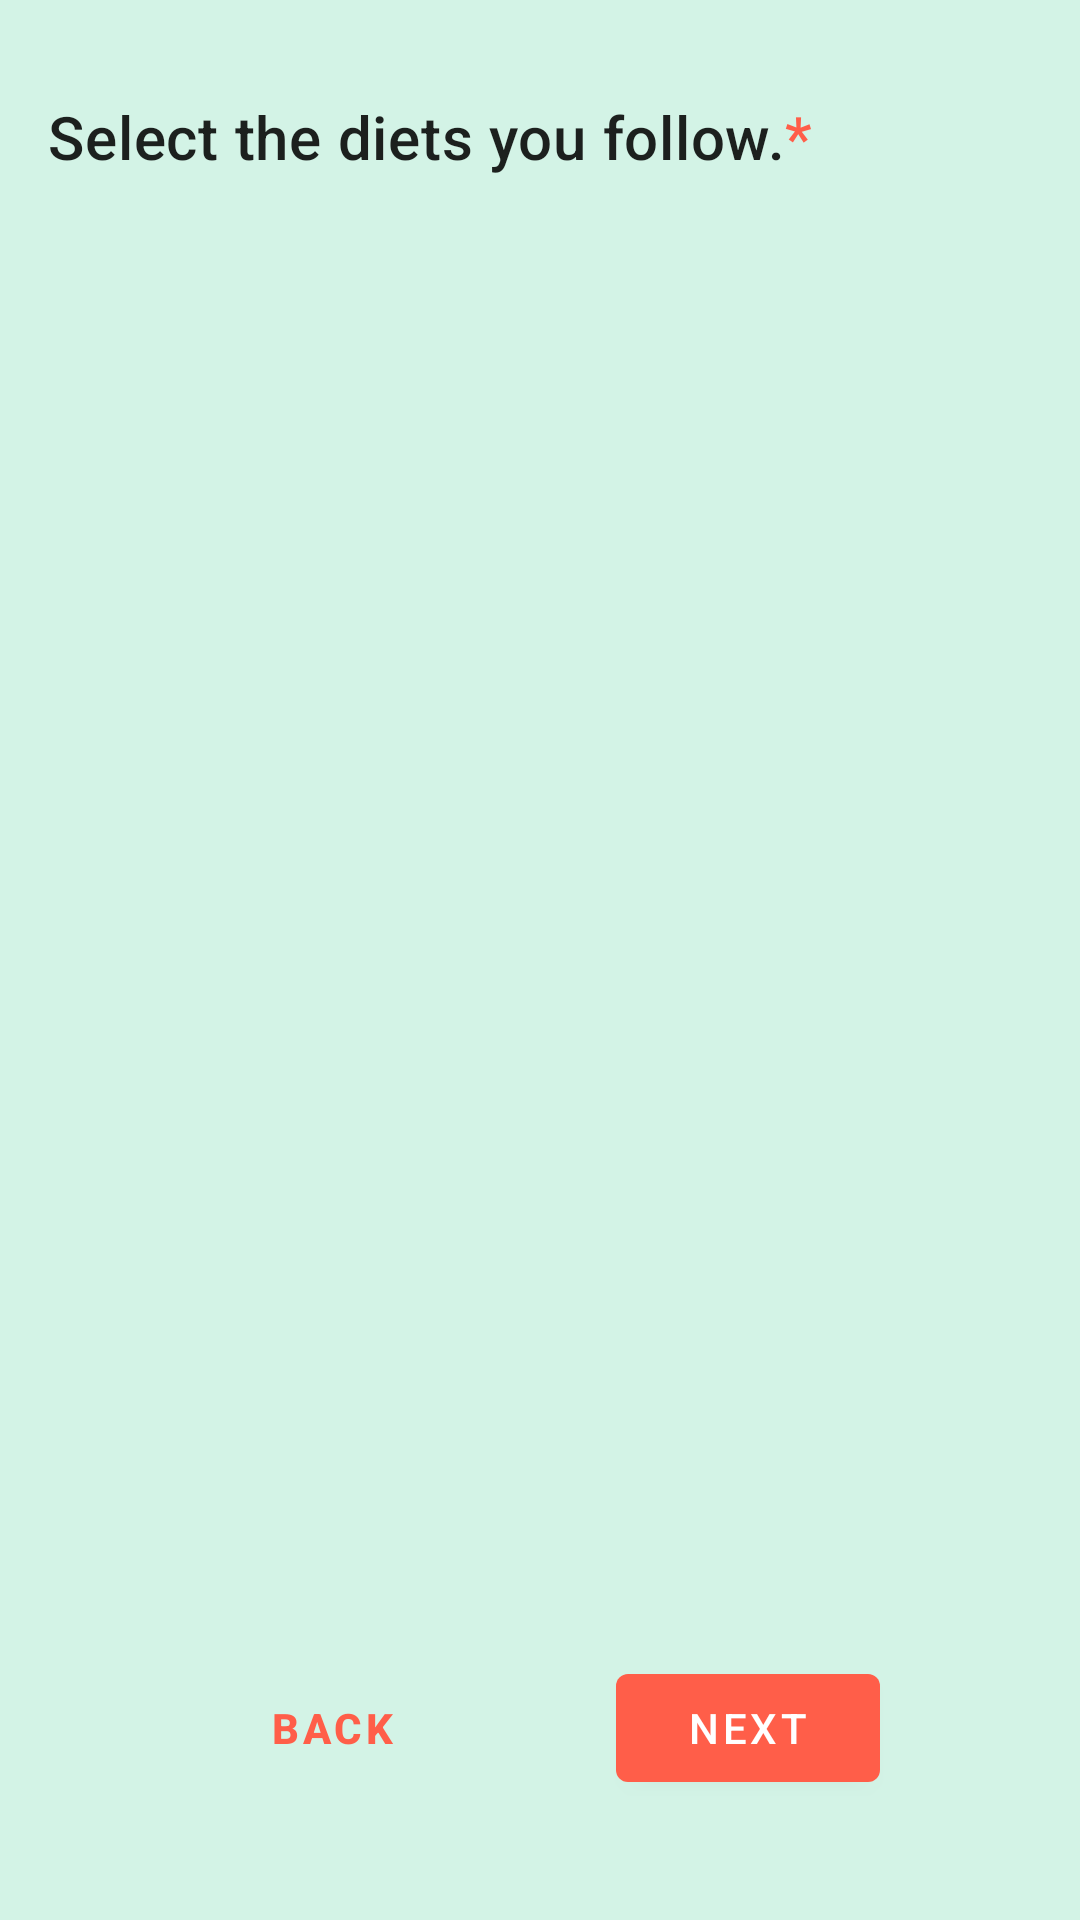

Write the Android layout XML for this screen, with the resource values it uses.
<!-- AndroidManifest.xml: application theme Theme.DailyVita -->
<!-- res/layout/fragment_second_stage.xml -->
<?xml version="1.0" encoding="utf-8"?>
<androidx.constraintlayout.widget.ConstraintLayout xmlns:android="http://schemas.android.com/apk/res/android"
    xmlns:tools="http://schemas.android.com/tools"
    android:layout_width="match_parent"
    android:layout_height="match_parent"
    android:padding="16dp"
    xmlns:app="http://schemas.android.com/apk/res-auto"
    tools:context=".ui.secondStage.SecondStageFragment">


    <TextView
        android:id="@+id/tv_diets_title"
        android:layout_marginTop="16dp"
        android:text="@string/diets_title"
        style="@style/TextAppearance.MaterialComponents.Headline6"
        app:layout_constraintTop_toTopOf="parent"
        app:layout_constraintStart_toStartOf="parent"
        app:layout_constraintEnd_toEndOf="parent"
        android:layout_width="match_parent"
        android:layout_height="wrap_content" />

    <androidx.recyclerview.widget.RecyclerView
        android:id="@+id/rv_diets"
        app:layout_constraintTop_toBottomOf="@id/tv_diets_title"
        app:layout_constraintStart_toStartOf="parent"
        app:layout_constraintEnd_toEndOf="parent"
        android:layout_marginTop="12dp"
        app:layoutManager="androidx.recyclerview.widget.LinearLayoutManager"
        android:orientation="vertical"
        android:layout_width="match_parent"
        android:layout_height="wrap_content" />

    <com.google.android.material.button.MaterialButton
        android:id="@+id/btn_back"
        style="@style/Widget.DailyVita.TextButton"
        android:layout_width="wrap_content"
        android:layout_height="wrap_content"
        android:layout_marginTop="24dp"
        android:text="@string/back"
        android:textStyle="bold"
        android:layout_marginBottom="24dp"
        app:layout_constraintEnd_toStartOf="@+id/btn_next"
        app:layout_constraintHorizontal_bias="0.5"
        app:layout_constraintStart_toStartOf="parent"
        app:layout_constraintBottom_toBottomOf="parent" />

    <com.google.android.material.button.MaterialButton
        android:id="@+id/btn_next"
        android:layout_width="wrap_content"
        android:layout_height="wrap_content"
        android:layout_alignParentEnd="true"
        android:layout_marginTop="24dp"
        android:text="@string/next"
        android:layout_marginBottom="24dp"
        app:layout_constraintEnd_toEndOf="parent"
        app:layout_constraintHorizontal_bias="0.5"
        app:layout_constraintStart_toEndOf="@+id/btn_back"
        app:layout_constraintBottom_toBottomOf="parent" />

</androidx.constraintlayout.widget.ConstraintLayout>
<!-- resources referenced by this layout -->
<resources>
  <string name="back">Back</string>
  <string name="diets_title">Select the diets you follow.<font fgcolor="#FFFF5E49">*</font></string>
  <string name="next">Next</string>
  <style name="Widget.DailyVita.TextButton" parent="Widget.MaterialComponents.Button.TextButton">
          <item name="android:textColor">@color/secondary</item>
      </style>
  <style name="Theme.DailyVita" parent="Base.Theme.DailyVita" />
  <color name="secondary">#FF5E49</color>
  <style name="Base.Theme.DailyVita" parent="Theme.MaterialComponents.Light.NoActionBar">
          
          
          <item name="android:colorBackground">@color/surface</item>
          <item name="materialButtonStyle">@style/Widget.DailyVita.Button</item>
          <item name="colorAccent"> @color/chip_selected</item>
          <item name="android:statusBarColor">@color/chip_selected</item>
      </style>
  <color name="surface">#D3F3E6</color>
  <style name="Widget.DailyVita.Button" parent="Widget.MaterialComponents.Button">
          <item name="backgroundTint">@color/secondary</item>
      </style>
  <color name="chip_selected">#2E435D</color>
</resources>
